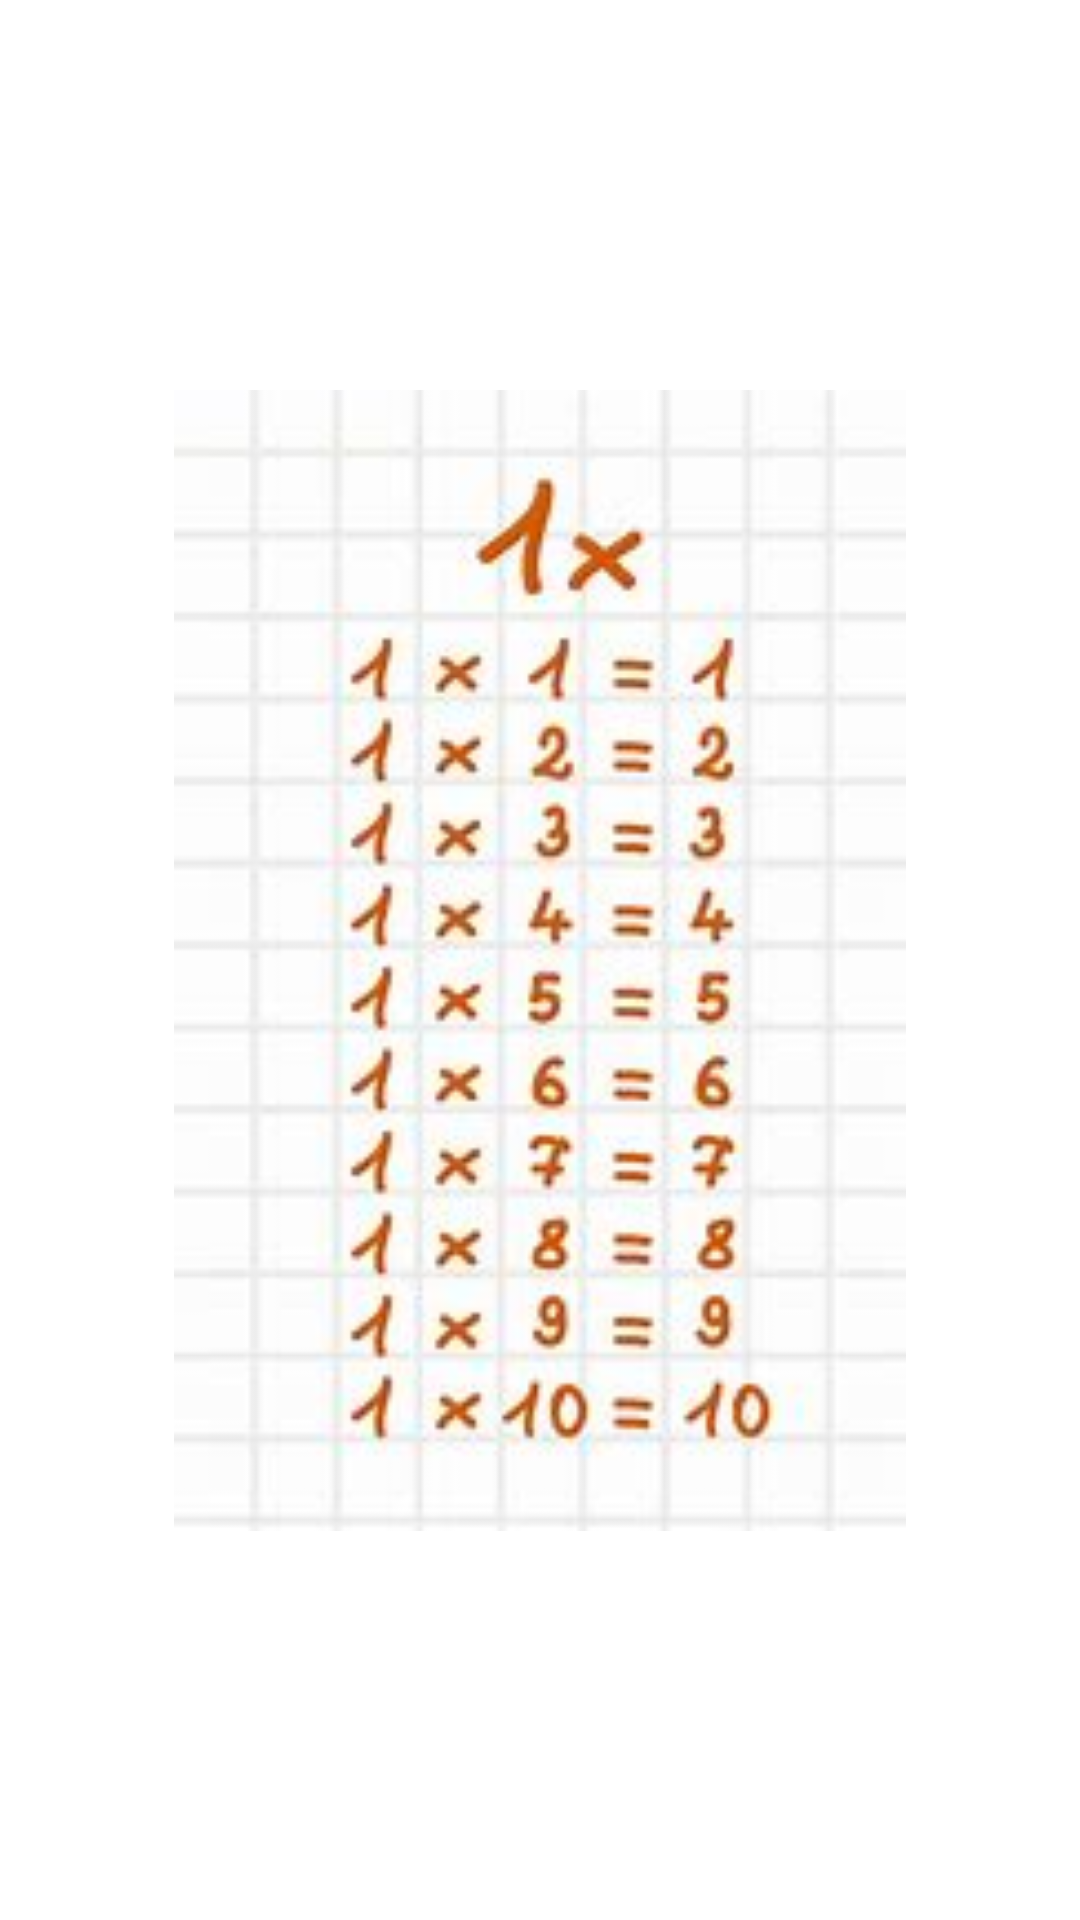

Produce the Android XML layout that renders to this screen, including the resource entries it uses.
<!-- AndroidManifest.xml: application theme Theme.Parcialjaramillo -->
<!-- res/layout/activity_main3.xml -->
<?xml version="1.0" encoding="utf-8"?>
<androidx.constraintlayout.widget.ConstraintLayout xmlns:android="http://schemas.android.com/apk/res/android"
    xmlns:app="http://schemas.android.com/apk/res-auto"
    xmlns:tools="http://schemas.android.com/tools"
    android:layout_width="match_parent"
    android:layout_height="match_parent"
    tools:context=".MainActivity3">

    <ImageView
        android:id="@+id/imageView2"
        android:layout_width="244dp"
        android:layout_height="481dp"
        app:layout_constraintBottom_toBottomOf="parent"
        app:layout_constraintEnd_toEndOf="parent"
        app:layout_constraintStart_toStartOf="parent"
        app:layout_constraintTop_toTopOf="parent"
        app:srcCompat="@drawable/imagen2" />
</androidx.constraintlayout.widget.ConstraintLayout>
<!-- resources referenced by this layout -->
<resources>
  <!-- drawable imagen2: jpg bitmap (drawable, 9871 bytes) -->
  <style name="Theme.Parcialjaramillo" parent="Theme.MaterialComponents.DayNight.DarkActionBar">
          
          <item name="colorPrimary">@color/purple_500</item>
          <item name="colorPrimaryVariant">@color/purple_700</item>
          <item name="colorOnPrimary">@color/white</item>
          
          <item name="colorSecondary">@color/teal_200</item>
          <item name="colorSecondaryVariant">@color/teal_700</item>
          <item name="colorOnSecondary">@color/black</item>
          
          <item name="android:statusBarColor">?attr/colorPrimaryVariant</item>
          
      </style>
  <!-- not gathered from this repository: default colours our renderer supplied (Android Studio template values) -->
  <color name="purple_500">#FF6200EE</color>
  <color name="purple_700">#FF3700B3</color>
  <color name="teal_200">#FF03DAC5</color>
  <color name="teal_700">#FF018786</color>
  <color name="black">#FF000000</color>
  <color name="white">#FFFFFFFF</color>
</resources>
